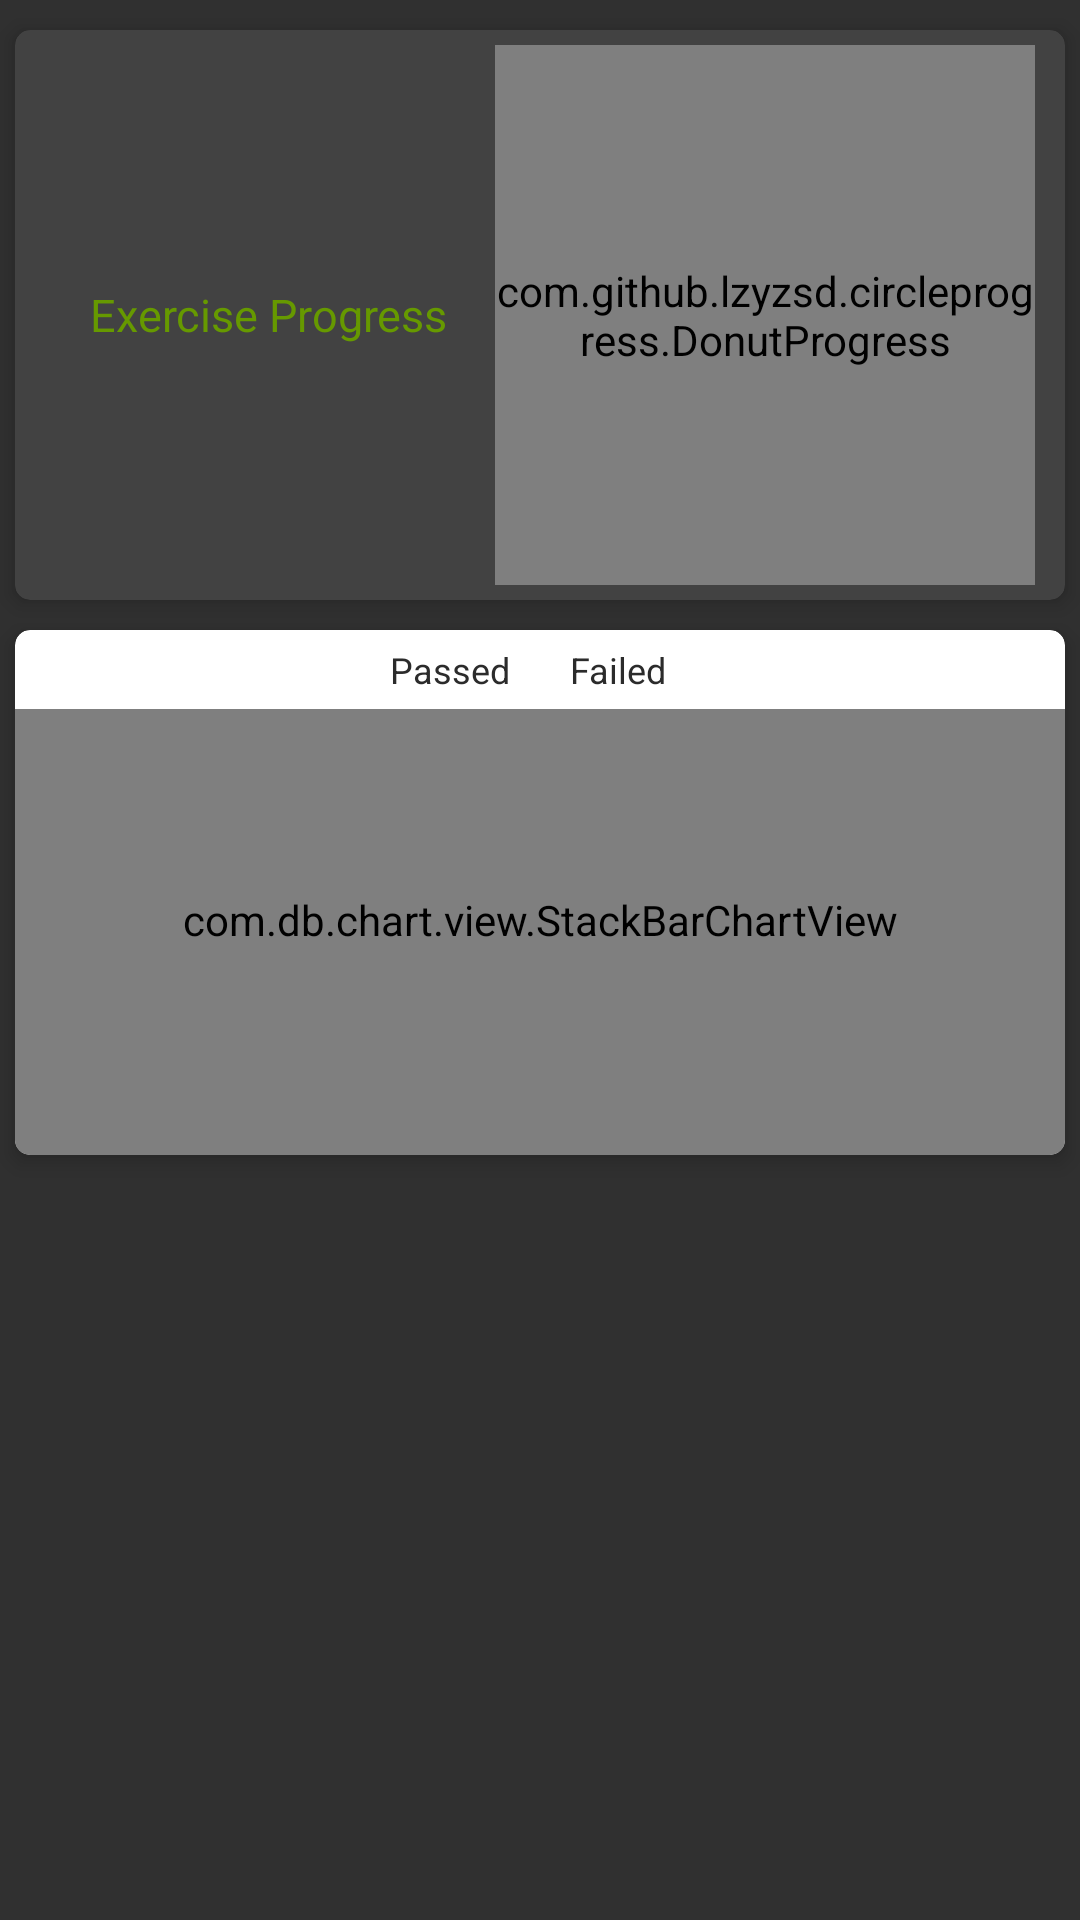

Layout XML and referenced resources for this Android screen:
<!-- AndroidManifest.xml: application theme Theme.AppCompat -->
<!-- res/layout/fragment_history.xml -->
<LinearLayout xmlns:android="http://schemas.android.com/apk/res/android"
    xmlns:custom="http://schemas.android.com/apk/res-auto"
    xmlns:tools="http://schemas.android.com/tools"
    android:layout_width="match_parent"
    android:layout_height="match_parent"
    android:orientation="vertical"
    android:weightSum="1"
    tools:context="ca.utoronto.ee1778.superfit.controller.HistoryFragment">

    <com.github.mikephil.charting.charts.PieChart
        android:id="@+id/pieChart_history"
        android:layout_width="241dp"
        android:layout_height="192dp"
        android:layout_gravity="center_horizontal"
        android:layout_marginTop="10dp"
        android:layout_weight="0.34"
        android:visibility="gone" />


    <Button
        android:id="@+id/button_test"
        android:layout_width="wrap_content"
        android:layout_height="wrap_content"
        android:layout_gravity="center_horizontal"
        android:text="New Button"
        android:visibility="gone" />

    <android.support.v7.widget.CardView xmlns:card_view="http://schemas.android.com/apk/res-auto"
        android:id="@+id/cardview_history_progress"
        android:layout_width="match_parent"
        android:layout_height="wrap_content"
        android:layout_marginLeft="5dp"

        android:layout_marginRight="5dp"
        android:layout_marginTop="10dp"
        android:clickable="false"
        android:foreground="?android:attr/selectableItemBackground"
        card_view:cardCornerRadius="5dp"
        card_view:cardElevation="4dp">

        <RelativeLayout
            android:layout_width="wrap_content"
            android:layout_height="wrap_content"
            >

            <com.github.lzyzsd.circleprogress.DonutProgress
                android:id="@+id/donut_progress"
                android:layout_width="180dp"
                android:layout_height="180dp"
                android:layout_marginRight="10dp"
                android:layout_marginTop="5dp"
                android:layout_marginBottom="5dp"
                custom:donut_finished_color="@android:color/holo_green_dark"
                custom:donut_finished_stroke_width="10dp"
                custom:donut_progress="0"
                custom:donut_text_color="@android:color/holo_green_dark"
                custom:donut_unfinished_stroke_width="9dp"
                android:layout_alignParentTop="true"
                android:layout_alignParentEnd="true" />

            <TextView
                android:layout_width="wrap_content"
                android:layout_height="wrap_content"
                android:text="Exercise Progress"

                android:textColor="@android:color/holo_green_dark"
                android:textSize="15dp"
                android:id="@+id/textView4"
                android:layout_centerVertical="true"
                android:layout_marginStart="25dp" />


        </RelativeLayout>
    </android.support.v7.widget.CardView>


    <android.support.v7.widget.CardView xmlns:card_view="http://schemas.android.com/apk/res-auto"
        android:id="@+id/card5"
        android:layout_width="match_parent"
        android:layout_height="175dp"
        android:layout_marginLeft="5dp"
        android:layout_marginRight="5dp"
        android:layout_marginTop="10dp"
        card_view:cardBackgroundColor="#ffffff"
        card_view:cardCornerRadius="5dp"
        card_view:cardElevation="4dp">

        <RelativeLayout
            android:layout_width="match_parent"
            android:layout_height="match_parent">


            
            

            <RelativeLayout
                android:id="@+id/legend"
                android:layout_width="match_parent"
                android:layout_height="wrap_content"

                >

                <TextView
                    android:id="@+id/legend_success"
                    android:layout_width="wrap_content"
                    android:layout_height="wrap_content"
                    android:layout_margin="5dp"
                    android:layout_toLeftOf="@+id/state_center"
                    android:layout_toStartOf="@+id/state_center"
                    android:drawableLeft="@drawable/stacked_one_point3_bck"
                    android:drawablePadding="4dp"
                    android:drawableStart="@drawable/stacked_one_point3_bck"
                    android:text="Passed"
                    android:textColor="#ff2b2b2b"
                    android:textSize="12sp" />

                <TextView
                    android:id="@+id/state_center"
                    android:layout_width="wrap_content"
                    android:layout_height="wrap_content"
                    android:layout_centerHorizontal="true"
                    android:layout_margin="5dp"
                    android:text=""
                    android:textSize="12sp"
                   />
                <TextView
                    android:id="@+id/legend_fail"
                    android:layout_width="wrap_content"
                    android:layout_height="wrap_content"
                    android:layout_margin="5dp"
                    android:layout_toRightOf="@+id/state_center"
                    android:layout_toEndOf="@+id/state_center"
                    android:drawableLeft="@drawable/stacked_one_point1_bck"
                    android:drawablePadding="4dp"
                    android:drawableStart="@drawable/stacked_one_point1_bck"
                    android:text="Failed"
                    android:textColor="#ff2b2b2b"
                    android:textSize="12sp" />

            </RelativeLayout>

            <com.db.chart.view.StackBarChartView xmlns:chart="http://schemas.android.com/apk/res-auto"
                android:id="@+id/stackbar_history"
                android:layout_width="match_parent"
                android:layout_height="match_parent"
                android:layout_alignParentBottom="true"
                android:layout_below="@+id/legend"
                android:paddingBottom="8dp"
                android:paddingLeft="8dp"
                android:paddingRight="8dp"
                chart:chart_fontSize="10sp"
                chart:chart_labelColor="#929b88" />
        </RelativeLayout>
    </android.support.v7.widget.CardView>



</LinearLayout>
<!-- resources referenced by this layout -->
<resources>

</resources>
